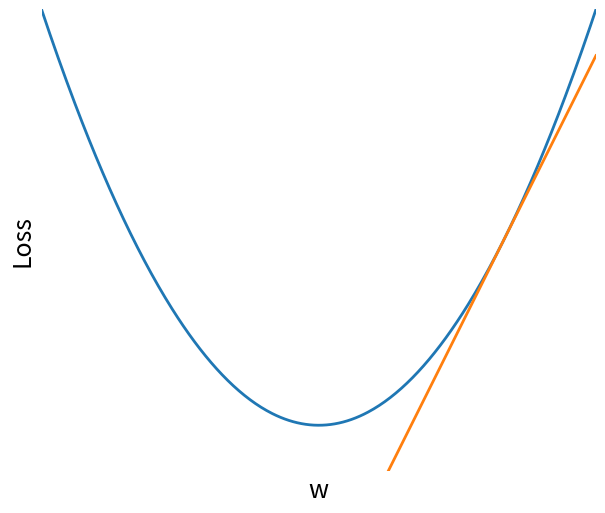

This chart was generated by the following Python code:
import matplotlib.pyplot as plt
from typing import Self, Optional, Dict, Any

def plot_and_save(
    data: list[tuple[str, str, list]], 
    xlabel: str = "Steps", 
    ylabel: str = "y", 
    filename: Optional[str] = None, 
    show: bool = True,
    figsize=(12,6)
):
    """
    Plots multiple datasets and optionally saves them in light and dark styles.

    Parameters:
    -----------
    data : list
        Contains tuples where the first values are labels, the next the colour of each plot, and the last lists of data points.
        If no color or no label is preffered, set the value of them to None
    xlabel : str
        Label for the x-axis.
    ylabel : str
        Label for the y-axis.
    filename : str, optional
        Base filename to save the plots. Saved in both light and dark styles.
    show : bool
        Whether to display the plot.
    """

    def _plot(style: str):
        """Internal function to plot the data with a given style."""
        plt.figure(figsize=figsize)
        plt.xlabel(xlabel, fontsize=18)
        plt.ylabel(ylabel, fontsize=18)
        plt.xticks(fontsize=14)
        plt.yticks(fontsize=14)

        if filename:
            plt.savefig(f"{filename}.svg", bbox_inches="tight", transparent=True)

            
    for label, colour, d in data:
        plot_kwargs = {}
        if label is not None:
            plot_kwargs['label'] = label
        if colour is not None:
            plot_kwargs['color'] = colour  # Note: Matplotlib uses 'color', not 'colour'
        
        plt.plot(d, **plot_kwargs)


    # Light style
    plt.style.use("default")
    _plot("light")

    # Dark style
    plt.style.use("dark_background")
    _plot("dark")


    # Show plot if requested
    if show:
        plt.show()








import numpy as np
import matplotlib.pyplot as plt



# plt.style.use("dark_background")

x = np.linspace(-3, 3, 400)

# x^2 function
y_quad = x**2

# Tangent point past minimum
x_tangent_point = 2
y_tangent_point = x_tangent_point**2
slope = 2 * x_tangent_point
y_tangent = slope * (x - x_tangent_point) + y_tangent_point

# Plotting
plt.figure(figsize=(8,6))
plt.plot(x, y_quad,  linewidth=2)
plt.plot(x, y_tangent,  linewidth=2)

# Labels
plt.xlabel('w', fontsize=18)
plt.ylabel('Loss', fontsize=18)

# Remove axis numbers
plt.xticks([])
plt.yticks([])

# Remove the black border (spines)
for spine in plt.gca().spines.values():
    spine.set_visible(False)

# Center around the turning point (0,0)
plt.xlim(-3, 3)
plt.ylim(-1, 9)

# Adjust aspect ratio to make parabola look steeper
plt.gca().set_aspect(0.5)

plt.savefig(f"light.svg", bbox_inches="tight", transparent=True)
plt.show()
